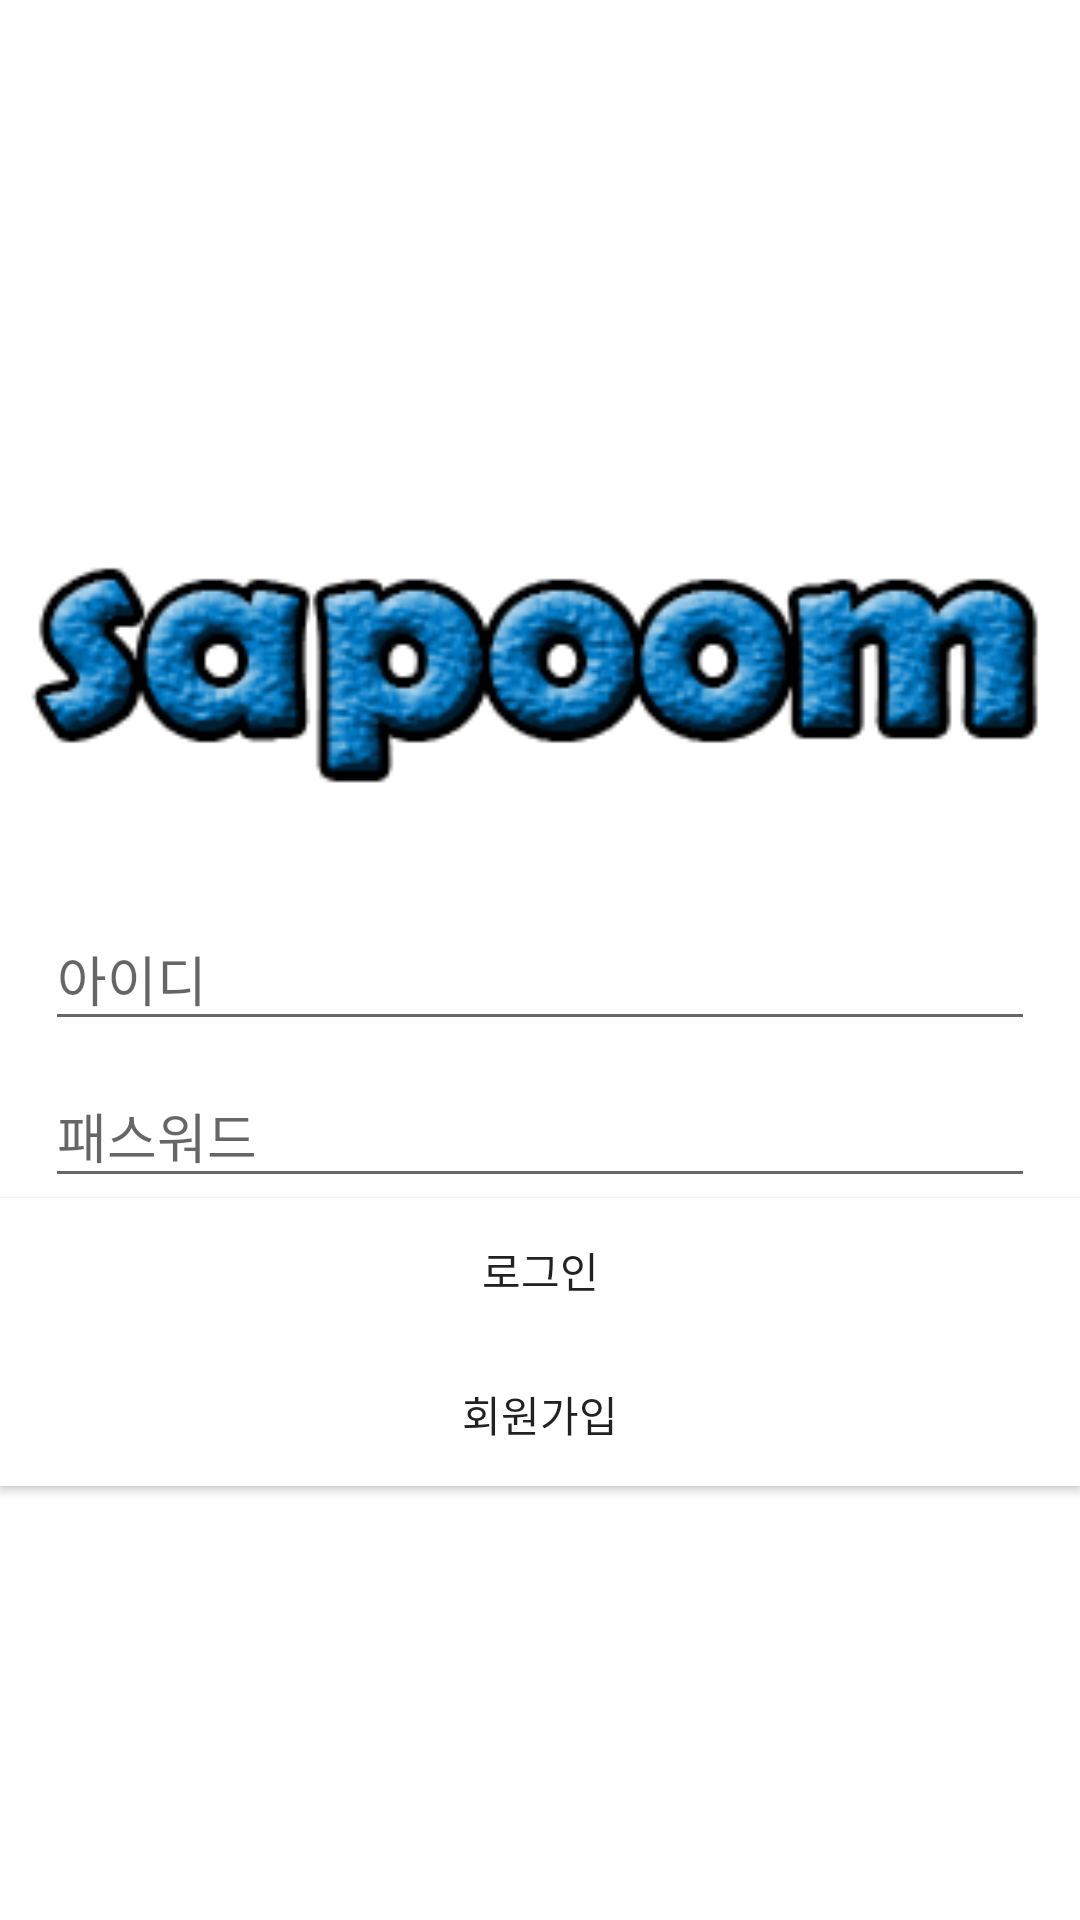

Produce the Android XML layout that renders to this screen, including the resource entries it uses.
<!-- AndroidManifest.xml: application theme AppTheme -->
<!-- res/layout/activity_login.xml -->
<?xml version="1.0" encoding="utf-8"?>

<LinearLayout xmlns:android="http://schemas.android.com/apk/res/android"
    xmlns:tools="http://schemas.android.com/tools"
    android:layout_width="match_parent"
    android:layout_height="match_parent"
    android:background="@color/background_color"
    android:gravity="center"
    android:orientation="vertical"
    tools:context=".login.LoginActivity">

    <ImageView
        android:layout_width="match_parent"
        android:layout_height="150dp"
        android:src="@drawable/sapoom" />

    <android.support.design.widget.TextInputLayout
        android:layout_width="match_parent"
        android:layout_height="wrap_content">

        <EditText
            android:id="@+id/loginActivity_edittext_id"
            android:layout_width="match_parent"
            android:layout_height="wrap_content"
            android:layout_marginLeft="15dp"
            android:layout_marginRight="15dp"
            android:hint="아이디"
            android:inputType="text" />
    </android.support.design.widget.TextInputLayout>

    <android.support.design.widget.TextInputLayout
        android:layout_width="match_parent"
        android:layout_height="wrap_content">

        <EditText
            android:id="@+id/loginActivity_edittext_pw"
            android:layout_width="match_parent"
            android:layout_height="wrap_content"
            android:layout_marginLeft="15dp"
            android:layout_marginRight="15dp"
            android:hint="패스워드"
            android:inputType="textPassword|number" />
    </android.support.design.widget.TextInputLayout>

    <Button
        android:id="@+id/loginActivity_button_login"
        android:layout_width="match_parent"
        android:layout_height="wrap_content"
        android:background="@color/background_color"
        android:text="로그인" />

    <Button
        android:id="@+id/loginActivity_button_signup"
        android:layout_width="match_parent"
        android:layout_height="wrap_content"
        android:background="@color/background_color"
        android:text="회원가입" />
</LinearLayout>
<!-- resources referenced by this layout -->
<resources>
  <color name="background_color">#ffffff</color>
  <!-- drawable sapoom: png bitmap (drawable, 32320 bytes) -->
  <style name="AppTheme" parent="Theme.AppCompat.Light.NoActionBar">
          <item name="windowActionBar">true</item>
          
          <item name="colorPrimary">@color/colorPrimary</item>
          <item name="colorPrimaryDark">@color/colorPrimaryDark</item>
          <item name="colorAccent">@color/colorAccent</item>
      </style>
  <color name="colorPrimary">#8a9cff</color>
  <color name="colorPrimaryDark">#303f9f</color>
  <color name="colorAccent">#FF4081</color>
</resources>
